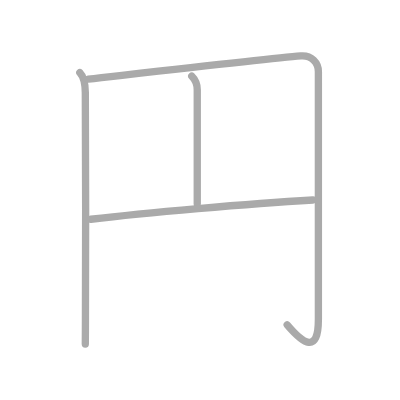
t = 0.00 s
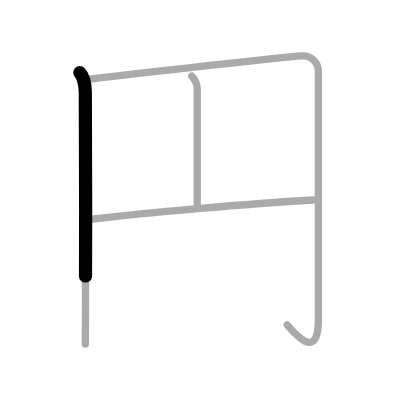
t = 0.75 s
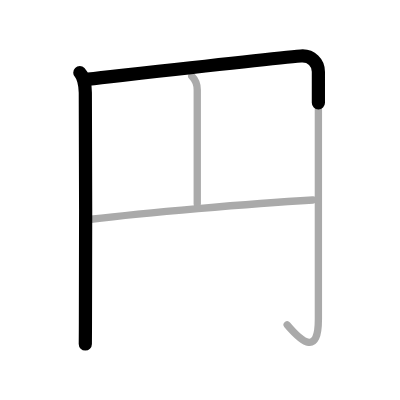
t = 1.50 s
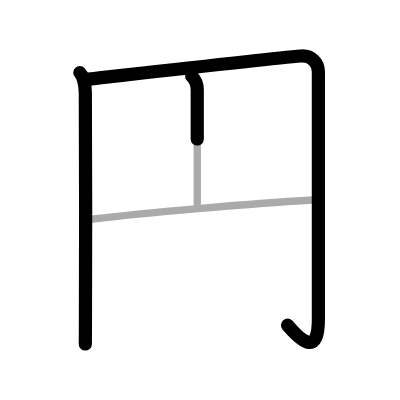
t = 2.50 s
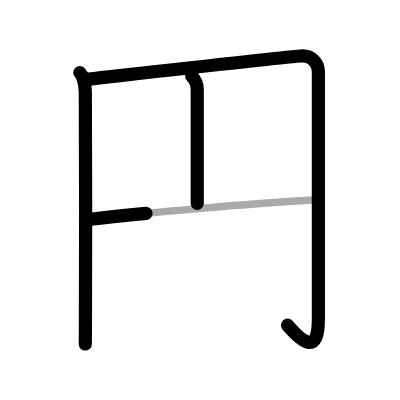
t = 3.25 s
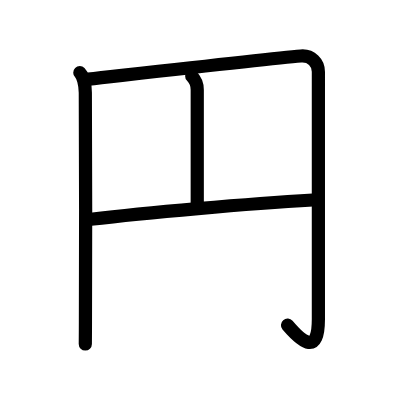
t = 4.00 s

The animated SVG that drew these frames (rendered in a browser with its animation timeline set to each time). Animation: 4 SMIL elements (animate=4); one cycle of 4.00 s.

<?xml version="1.0" standalone="no"?>
<!DOCTYPE svg PUBLIC "-//W3C//DTD SVG 1.1//EN"   "http://www.w3.org/Graphics/SVG/1.1/DTD/svg11.dtd">
<svg width="400px" height="400px"  version="1.1" xmlns="http://www.w3.org/2000/svg">
  <defs>
    <marker id="Triangle" viewBox="0 0 10 10" refX="0" refY="5" markerUnits="strokeWidth" markerWidth="3" style="stroke-opacity:0%;fill:#aaaaaa;" markerHeight="2" orient="auto">
      <path d="M 0 0 L 10 5 L 0 10 z" />
    </marker>
    
    <marker id="Arrow" viewBox="0 0 10 10" refX="5" refY="5" markerUnits="strokeWidth" markerWidth="1.8" style="stroke-opacity:0%;fill:#770000;" markerHeight="2" orient="auto">
      <path d="M 0 4 L 6 4 L 4 1 L 10 5 L 4 9 L 6 6 L 0 6 z" />
        <circle cx="5" cy="5" r="5" />
      </marker>
    
    <marker id="TriangleRed" viewBox="0 0 10 10" refX="0" refY="5" markerUnits="strokeWidth" markerWidth="3" style="stroke-opacity:0%;fill:#CC0000;" markerHeight="2" orient="auto">
      <path d="M 0 0 L 10 5 L 0 10 z" />
    </marker>
    
    <marker id="ArrowRed" viewBox="0 0 10 10" refX="5" refY="5" markerUnits="strokeWidth" markerWidth="1.8" style="stroke-opacity:0%;fill:#CC0000;" markerHeight="2" orient="auto">
      <path d="M 0 4 L 6 4 L 4 1 L 10 5 L 4 9 L 6 6 L 0 6 z" />
        <circle cx="5" cy="5" r="5" />
      </marker>
    
  </defs>
  
  <path style="fill:#ffffff; fill-opacity:100%; fill-rule:evenodd; stroke-width:0;" d="M 0 0 L 400px 0 L 400px 400px L 0 400px L 0 0" />

  <g transform="scale(3.6697247706422 3.6697247706422)">
<path style="fill:none; fill-opacity:0%; fill-rule:evenodd; stroke:#aaaaaa; stroke-opacity:100%; stroke-width: 1.5pt; stroke-linejoin:round; stroke-linecap:round;" d="M21.75 19.8c0.91 0.91 1.47 3.23 1.5 5.45c0.2 13.9 0.03 47.69 0.03 62.5c0 2-0.03 4.99-0.03 6"></path>
<path style="fill:none; fill-opacity:0%; fill-rule:evenodd; stroke:#aaaaaa; stroke-opacity:100%; stroke-width: 1.5pt; stroke-linejoin:round; stroke-linecap:round;" d="M24.06 21.56c15.07-1.68 49.46-5.58 57.92-6.31c2.9-0.25 4.78 1.88 4.78 4.27c0 13.48 0 53.21 0 67.48c0 9.75-4.25 6.5-8.5 1.5"></path>
<path style="fill:none; fill-opacity:0%; fill-rule:evenodd; stroke:#aaaaaa; stroke-opacity:100%; stroke-width: 1.5pt; stroke-linejoin:round; stroke-linecap:round;" d="M52.25 20.75c0.88 0.88 1.5 2 1.5 3.71c0 6.76 0 27.54 0 31.04"></path>
<path style="fill:none; fill-opacity:0%; fill-rule:evenodd; stroke:#aaaaaa; stroke-opacity:100%; stroke-width: 1.5pt; stroke-linejoin:round; stroke-linecap:round;" d="M24.75 59.75c14.62-1.75 43-4.25 60.5-5.25"></path>

<path style="fill:none; fill-opacity:0%; fill-rule:evenodd; stroke:#000000; stroke-opacity:100%; stroke-width: 2.7pt; stroke-linejoin:round; stroke-linecap:round;" d="M21.75 19.8c0.91 0.91 1.47 3.23 1.5 5.45c0.2 13.9 0.03 47.69 0.03 62.5c0 2-0.03 4.99-0.03 6" pathLength="100" stroke-dashoffset="100" stroke-dasharray="100 105"><animate id="dashAnim1" attributeName="stroke-dashoffset" from="100" to="0" dur="1s" calcMode="linear" fill="freeze"/></path>
<path style="fill:none; fill-opacity:0%; fill-rule:evenodd; stroke:#000000; stroke-opacity:100%; stroke-width: 2.7pt; stroke-linejoin:round; stroke-linecap:round;" d="M24.06 21.56c15.07-1.68 49.46-5.58 57.92-6.31c2.9-0.25 4.78 1.88 4.78 4.27c0 13.48 0 53.21 0 67.48c0 9.75-4.25 6.5-8.5 1.5" pathLength="100" stroke-dashoffset="100" stroke-dasharray="100 105"><animate id="dashAnim2" attributeName="stroke-dashoffset" from="100" to="0" dur="1s" calcMode="linear" begin="dashAnim1.end" fill="freeze"/></path>
<path style="fill:none; fill-opacity:0%; fill-rule:evenodd; stroke:#000000; stroke-opacity:100%; stroke-width: 2.7pt; stroke-linejoin:round; stroke-linecap:round;" d="M52.25 20.75c0.88 0.88 1.5 2 1.5 3.71c0 6.76 0 27.54 0 31.04" pathLength="100" stroke-dashoffset="100" stroke-dasharray="100 105"><animate id="dashAnim3" attributeName="stroke-dashoffset" from="100" to="0" dur="1s" calcMode="linear" begin="dashAnim2.end" fill="freeze"/></path>
<path style="fill:none; fill-opacity:0%; fill-rule:evenodd; stroke:#000000; stroke-opacity:100%; stroke-width: 2.7pt; stroke-linejoin:round; stroke-linecap:round;" d="M24.75 59.75c14.62-1.75 43-4.25 60.5-5.25" pathLength="100" stroke-dashoffset="100" stroke-dasharray="100 105"><animate id="dashAnim4" attributeName="stroke-dashoffset" from="100" to="0" dur="1s" calcMode="linear" begin="dashAnim3.end" fill="freeze"/></path>

</g>

</svg>  
          
